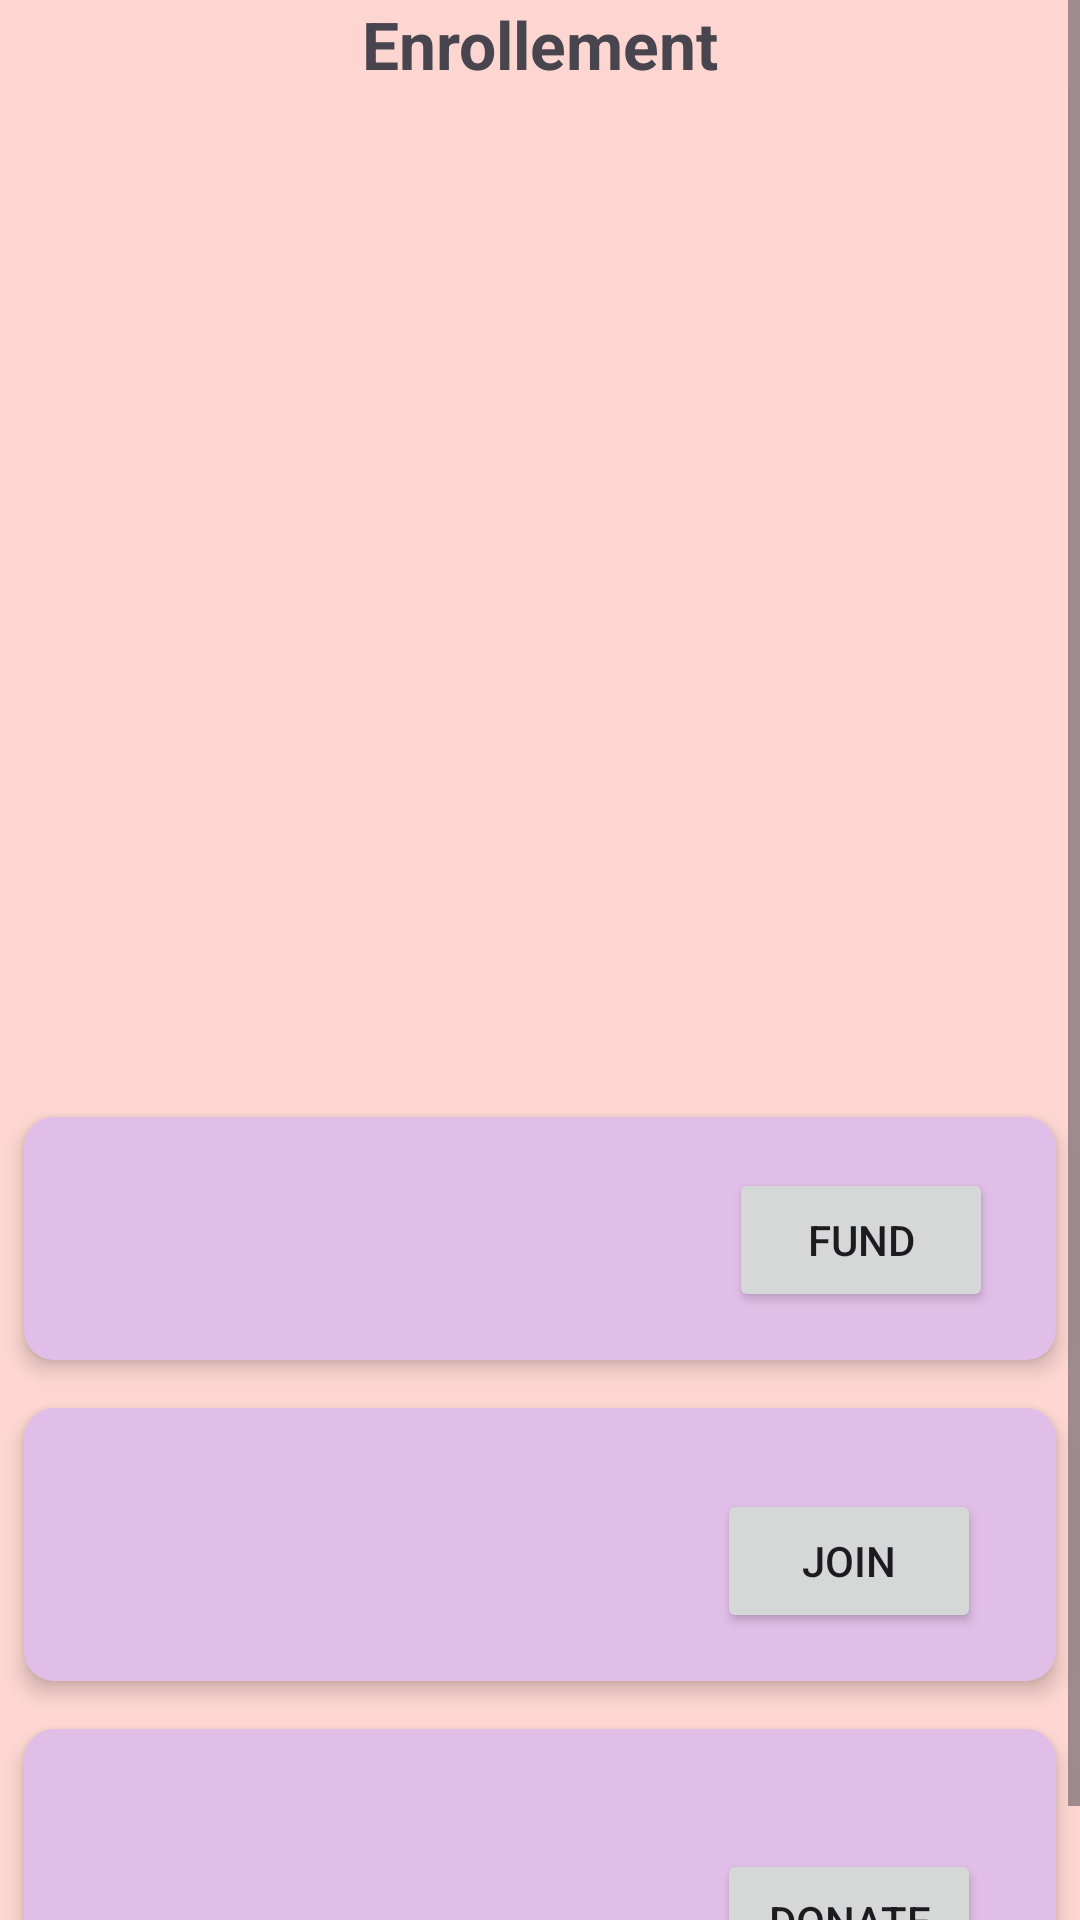

Write the Android layout XML for this screen, with the resource values it uses.
<!-- AndroidManifest.xml: application theme Theme.MaterialComponents.DayNight.NoActionBar -->
<!-- res/layout/activity_post_overview.xml -->
<?xml version="1.0" encoding="utf-8"?>
<androidx.constraintlayout.widget.ConstraintLayout xmlns:android="http://schemas.android.com/apk/res/android"
    xmlns:app="http://schemas.android.com/apk/res-auto"
    xmlns:tools="http://schemas.android.com/tools"
    android:id="@+id/main"
    android:layout_width="match_parent"
    android:layout_height="match_parent"
    tools:context=".postOverview">

    <ScrollView
        android:layout_width="0dp"
        android:layout_height="0dp"
        app:layout_constraintBottom_toBottomOf="parent"
        app:layout_constraintEnd_toEndOf="parent"
        app:layout_constraintHorizontal_bias="0.0"
        app:layout_constraintStart_toStartOf="parent"
        app:layout_constraintTop_toTopOf="parent"
        app:layout_constraintVertical_bias="1.0"
        android:background="#34FF5722">

        <androidx.constraintlayout.widget.ConstraintLayout
            android:layout_width="match_parent"
            android:layout_height="wrap_content">

            <TextView
                android:id="@+id/post_text"
                android:layout_width="match_parent"
                android:layout_height="wrap_content"
                android:fontFamily="sans-serif-medium"
                android:textSize="20sp"
                app:layout_constraintEnd_toEndOf="parent"
                app:layout_constraintStart_toStartOf="parent"
                app:layout_constraintTop_toBottomOf="@id/title"
                app:layout_constraintVertical_bias="0.05" />

            <TextView
                android:id="@+id/title"
                android:layout_width="match_parent"
                android:layout_height="wrap_content"
                android:background="#FDD6D1"
                android:gravity="center"
                android:text="Enrollement"
                android:textSize="22sp"
                android:textStyle="bold"
                android:visibility="visible"
                app:layout_constraintEnd_toEndOf="parent"
                app:layout_constraintStart_toStartOf="parent"
                app:layout_constraintTop_toTopOf="parent"
                />

            <ImageView
                android:id="@+id/iv_photo"
                android:layout_width="match_parent"
                android:layout_height="300dp"
                app:layout_constraintEnd_toEndOf="parent"
                app:layout_constraintStart_toStartOf="parent"
                app:layout_constraintTop_toBottomOf="@id/post_text"
                app:layout_constraintVertical_bias="0.1" />

            <androidx.cardview.widget.CardView
                android:id="@+id/cardViewFund"
                android:layout_width="match_parent"
                android:layout_height="wrap_content"
                android:layout_marginTop="16dp"
                app:cardCornerRadius="10dp"
                app:cardElevation="4dp"
                app:layout_constraintTop_toBottomOf="@id/iv_photo"
                app:layout_constraintStart_toStartOf="parent"
                android:layout_marginStart="8dp"
                app:layout_constraintEnd_toEndOf="parent"
                android:layout_marginEnd="8dp"
                app:cardBackgroundColor="#E1BEE7">

                <androidx.constraintlayout.widget.ConstraintLayout
                    android:layout_width="match_parent"
                    android:layout_height="wrap_content"
                    android:padding="16dp">

                    <TextView
                        android:id="@+id/funding"
                        android:layout_width="0dp"
                        android:layout_height="wrap_content"
                        android:fontFamily="sans-serif-medium"
                        android:textSize="20sp"
                        app:layout_constraintEnd_toEndOf="parent"
                        app:layout_constraintStart_toStartOf="parent"
                        app:layout_constraintTop_toTopOf="parent"
                        android:layout_marginStart="2dp"
                        android:layout_marginTop="2dp"/>

                    <Button
                        android:id="@+id/fundButton"
                        android:layout_width="wrap_content"
                        android:layout_height="wrap_content"
                        android:text="fund"
                        app:layout_constraintRight_toRightOf="@+id/funding"
                        app:layout_constraintTop_toTopOf="parent"
                        android:layout_marginTop="1dp"
                        android:layout_marginEnd="5dp"
                        />

                </androidx.constraintlayout.widget.ConstraintLayout>

            </androidx.cardview.widget.CardView>

        <androidx.cardview.widget.CardView
            android:id="@+id/cardViewVolunteer"
            android:layout_width="match_parent"
            android:layout_height="wrap_content"
            android:layout_marginTop="16dp"
            app:cardCornerRadius="10dp"
            app:cardElevation="4dp"
            app:layout_constraintTop_toBottomOf="@id/cardViewFund"
            app:layout_constraintStart_toStartOf="parent"
            android:layout_marginStart="8dp"
            app:layout_constraintEnd_toEndOf="parent"
            android:layout_marginEnd="8dp"
            app:cardBackgroundColor="#E1BEE7">

            <androidx.constraintlayout.widget.ConstraintLayout
                android:layout_width="match_parent"
                android:layout_height="wrap_content"
                android:padding="16dp">

                <TextView
                    android:id="@+id/volunteer"
                    android:layout_width="0dp"
                    android:layout_height="wrap_content"
                    android:layout_marginTop="8dp"
                    android:fontFamily="sans-serif-medium"
                    android:textSize="20sp"
                    app:layout_constraintEnd_toEndOf="parent"
                    app:layout_constraintHorizontal_bias="0.0"
                    app:layout_constraintStart_toStartOf="parent"
                    app:layout_constraintTop_toTopOf="parent"
                    android:layout_marginStart="4dp"
                    android:layout_marginEnd="4dp"
                    />

                <Button
                    android:id="@+id/joinButton"
                    android:layout_width="wrap_content"
                    android:layout_height="wrap_content"
                    android:text="Join"
                    app:layout_constraintRight_toRightOf="@+id/volunteer"
                    app:layout_constraintTop_toTopOf="@+id/volunteer"
                    android:layout_marginTop="3dp"
                    android:layout_marginEnd="5dp"
                    />

                <Button
                    android:id="@+id/quitButton"
                    android:layout_width="wrap_content"
                    android:layout_height="wrap_content"
                    android:text="Quit"
                    app:layout_constraintRight_toRightOf="@+id/volunteer"
                    app:layout_constraintTop_toTopOf="@+id/volunteer"
                    android:layout_marginTop="3dp"
                    android:layout_marginEnd="5dp"
                    android:visibility="gone"/>
            </androidx.constraintlayout.widget.ConstraintLayout>
        </androidx.cardview.widget.CardView>

        <androidx.cardview.widget.CardView
            android:id="@+id/cardViewDonation"
            android:layout_width="match_parent"
            android:layout_height="wrap_content"
            android:layout_marginTop="16dp"
            app:cardCornerRadius="10dp"
            app:cardElevation="4dp"
            app:layout_constraintTop_toBottomOf="@id/cardViewVolunteer"
            app:layout_constraintStart_toStartOf="parent"
            android:layout_marginStart="8dp"
            app:layout_constraintEnd_toEndOf="parent"
            android:layout_marginEnd="8dp"
            app:cardBackgroundColor="#E1BEE7">

            <androidx.constraintlayout.widget.ConstraintLayout
                android:layout_width="match_parent"
                android:layout_height="wrap_content"
                android:padding="16dp">
                <TextView
                    android:id="@+id/donation"
                    android:layout_width="0dp"
                    android:layout_height="wrap_content"
                    android:fontFamily="sans-serif-medium"
                    android:textSize="20sp"
                    app:layout_constraintBottom_toBottomOf="parent"
                    app:layout_constraintEnd_toEndOf="parent"
                    app:layout_constraintStart_toStartOf="parent"
                    app:layout_constraintTop_toTopOf="parent"
                    android:layout_marginTop="1dp"
                    android:layout_marginStart="4dp"
                    android:layout_marginEnd="4dp"/>

                <Button
                    android:id="@+id/donationButton"
                    android:layout_width="wrap_content"
                    android:layout_height="wrap_content"
                    android:text="Donate"
                    app:layout_constraintRight_toRightOf="@+id/donation"
                    app:layout_constraintTop_toTopOf="@+id/donation"
                    android:layout_marginTop="1dp"
                    android:layout_marginEnd="5dp"
                    />
            </androidx.constraintlayout.widget.ConstraintLayout>
        </androidx.cardview.widget.CardView>

        </androidx.constraintlayout.widget.ConstraintLayout>
    </ScrollView>

</androidx.constraintlayout.widget.ConstraintLayout>
<!-- resources referenced by this layout -->
<resources>
  <style name="Theme.MaterialComponents.DayNight.NoActionBar" parent="Base.Theme.MaterialComponents.DayNight.NoActionBar" />
  <style name="Base.Theme.MaterialComponents.DayNight.NoActionBar" parent="Theme.Material3.DayNight.NoActionBar">
          
          
      </style>
</resources>
